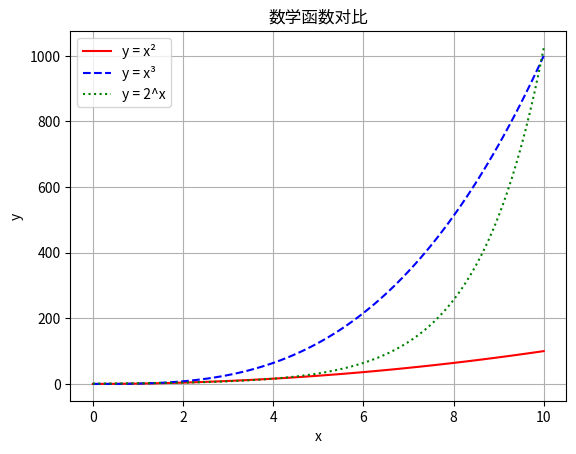

Generate this figure with matplotlib:
import numpy as np
import matplotlib.pyplot as plt

x = np.linspace(0,10,100)
y1 = x**2
y2 = x**3
y3 = 2**x

plt.plot(x, y1, 'r-', label="y = x²")# 红色实线
plt.plot(x, y2, 'b--', label="y = x³")# 蓝色虚线
plt.plot(x, y3, 'g:', label="y = 2^x")# 绿色点线

plt.title("数学函数对比")
plt.xlabel("x")
plt.ylabel("y")
plt.legend()
plt.grid(True)

plt.savefig("functions_plot.png", dpi=300)
plt.show()
